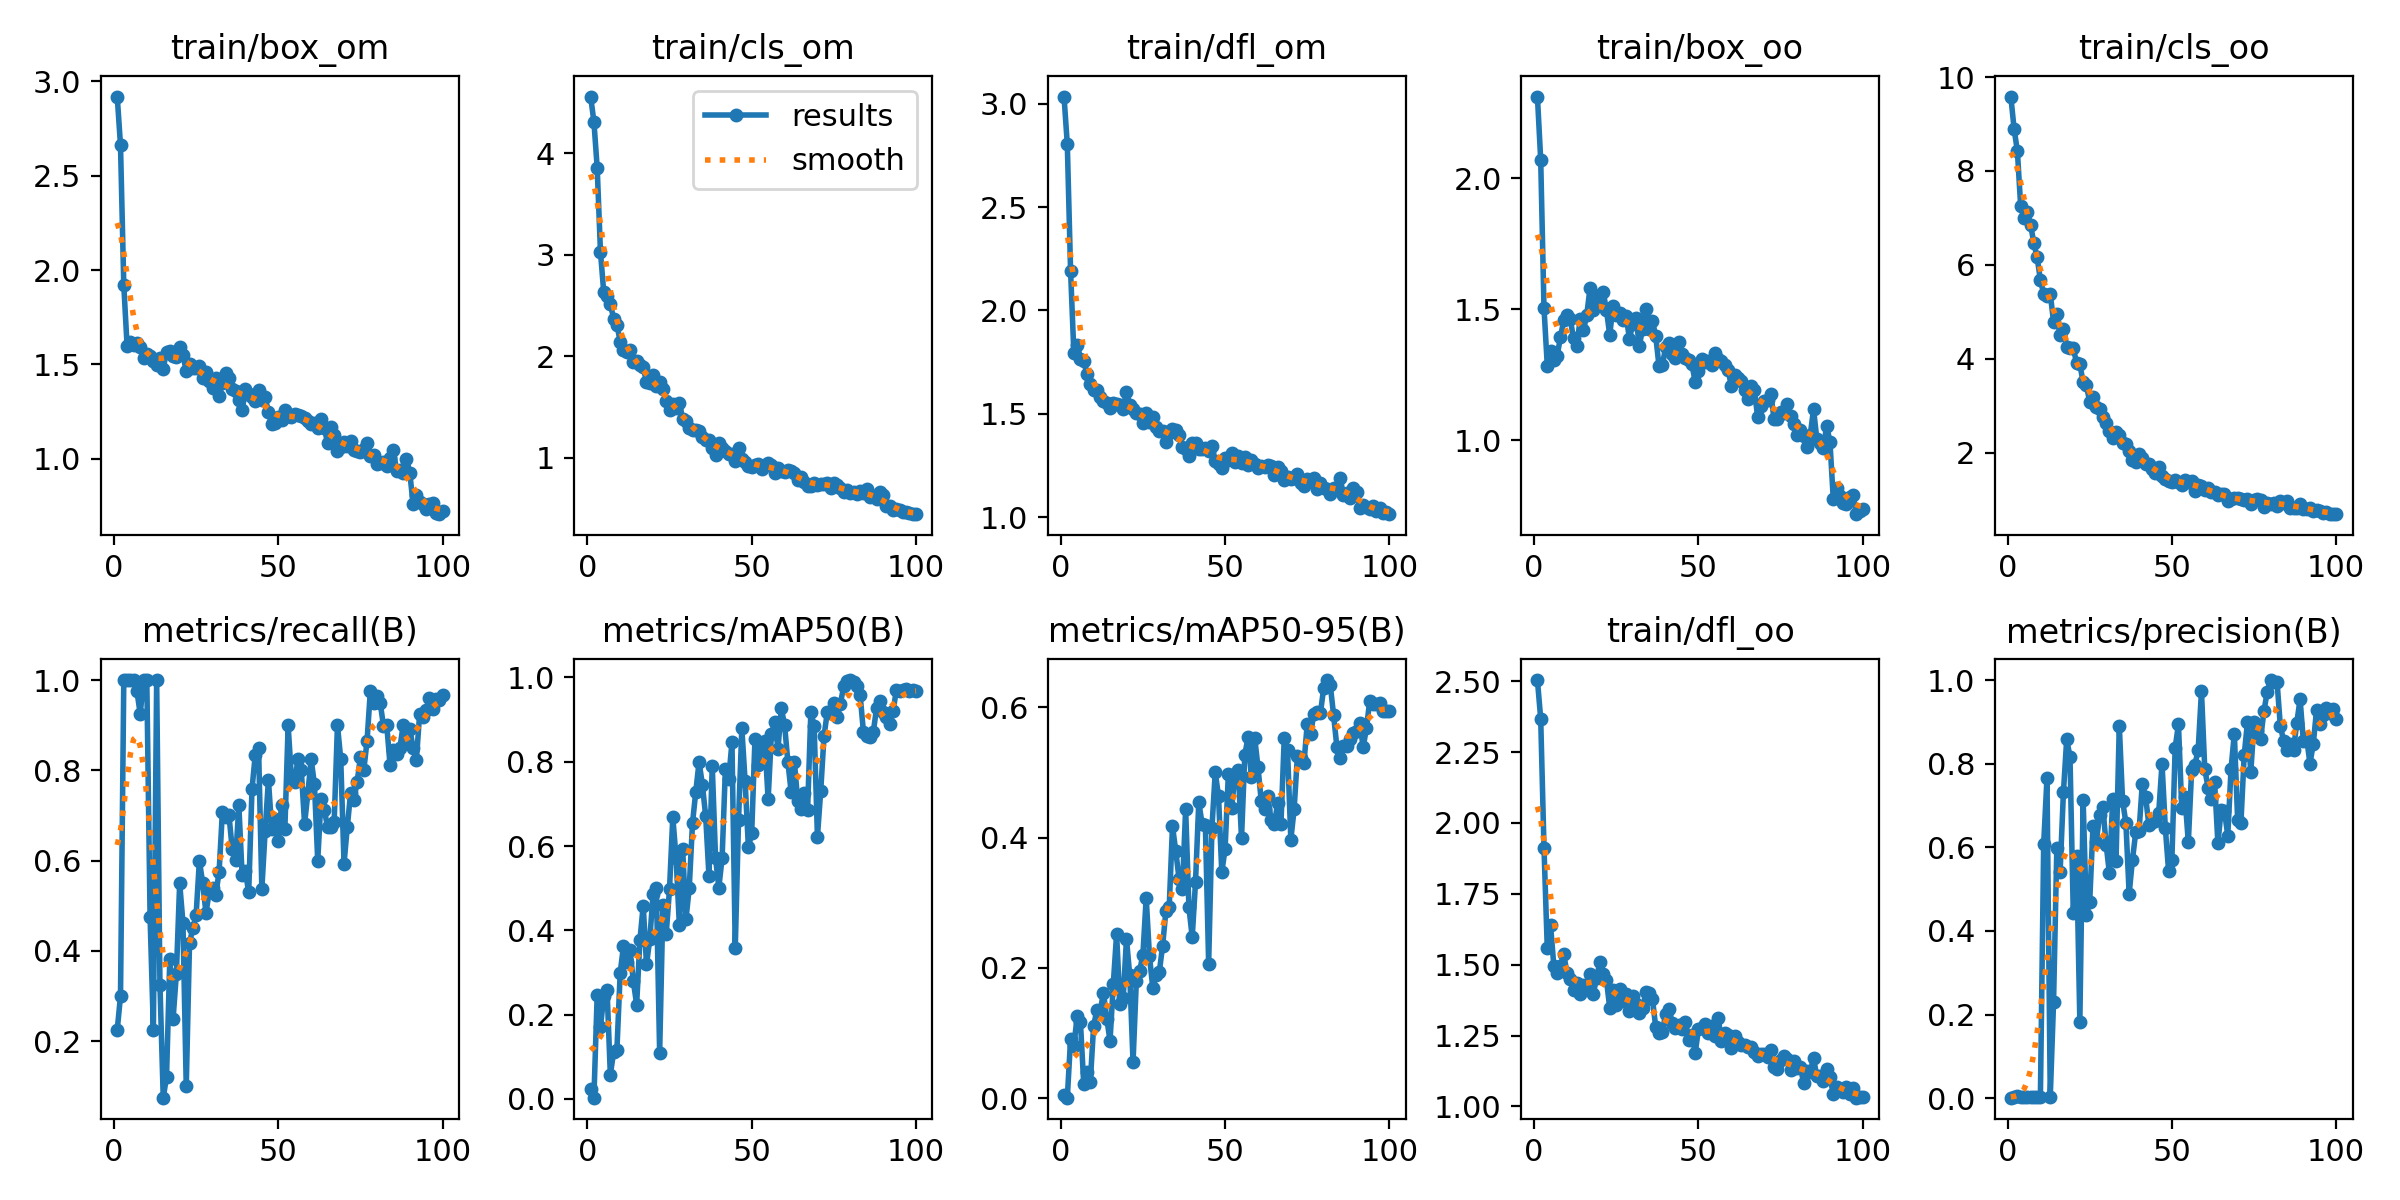

The file beside this chart, header and first rows:
epoch, train/box_om, train/cls_om, train/dfl_om, train/box_oo, train/cls_oo, train/dfl_oo, metrics/precision(B), metrics/recall(B), metrics/mAP50(B), metrics/mAP50-95(B), val/box_om, val/cls_om, val/dfl_om, val/box_oo, val/cls_oo, val/dfl_oo, lr/pg0, lr/pg1, lr/pg2
1, 2.919, 4.557, 3.034, 2.311, 9.584, 2.504, 0.00105, 0.225, 0.02478, 0.00488, 2.62, 5.447, 3.619, 2.261, 14.96, 3.423, 6.668e-05, 6.668e-05, 6.668e-05
2, 2.662, 4.311, 2.804, 2.07, 8.897, 2.368, 0.00159, 0.3, 0.00303, 0.00074, 2.631, 5.395, 3.44, 2.243, 14.87, 3.161, 0.0001485, 0.0001485, 0.0001485
3, 1.919, 3.855, 2.189, 1.505, 8.42, 1.913, 0.00408, 1, 0.2466, 0.09084, 1.478, 4.09, 1.734, 1.206, 12.35, 1.583, 0.0002288, 0.0002288, 0.0002288
4, 1.6, 3.024, 1.792, 1.285, 7.244, 1.557, 0.00373, 1, 0.1705, 0.07982, 1.345, 3.933, 1.857, 1.01, 12.15, 1.58, 0.0003073, 0.0003073, 0.0003073
5, 1.62, 2.627, 1.834, 1.342, 7, 1.638, 0.00345, 1, 0.2443, 0.1257, 1.52, 3.966, 2.02, 1.22, 12.29, 1.614, 0.0003842, 0.0003842, 0.0003842
6, 1.605, 2.596, 1.767, 1.307, 7.119, 1.495, 0.00345, 1, 0.2585, 0.1162, 1.574, 4.034, 1.946, 1.194, 12.26, 1.662, 0.0004595, 0.0004595, 0.0004595
7, 1.614, 2.516, 1.754, 1.322, 6.858, 1.47, 0.00344, 0.975, 0.05787, 0.02152, 1.857, 4.182, 2.294, 1.393, 13.02, 1.865, 0.0005331, 0.0005331, 0.0005331
8, 1.591, 2.368, 1.692, 1.393, 6.462, 1.495, 0.0031, 0.925, 0.1109, 0.04088, 1.939, 4.348, 2.778, 1.858, 13.39, 2.633, 0.0006051, 0.0006051, 0.0006051
9, 1.534, 2.309, 1.645, 1.457, 6.16, 1.538, 0.00334, 1, 0.1167, 0.02502, 2.524, 4.169, 4.086, 2.053, 13.29, 2.933, 0.0006754, 0.0006754, 0.0006754
10, 1.555, 2.141, 1.614, 1.478, 5.673, 1.471, 0.00335, 1, 0.2993, 0.1105, 2.274, 3.58, 3.292, 1.65, 12.2, 2.397, 0.0007441, 0.0007441, 0.0007441
11, 1.542, 2.055, 1.615, 1.461, 5.383, 1.45, 0.6082, 0.475, 0.3627, 0.1358, 2.133, 3.494, 2.83, 1.517, 11.68, 2.572, 0.0008111, 0.0008111, 0.0008111
12, 1.516, 2.042, 1.582, 1.388, 5.326, 1.41, 0.7651, 0.2257, 0.3252, 0.1331, 1.654, 3.443, 2.176, 1.413, 11.23, 2.063, 0.0008764, 0.0008764, 0.0008764
13, 1.495, 2.064, 1.561, 1.358, 5.379, 1.434, 0.00334, 1, 0.3528, 0.1621, 1.715, 3.207, 2.133, 1.488, 11.21, 2.087, 0.0009401, 0.0009401, 0.0009401
14, 1.532, 1.939, 1.55, 1.462, 4.791, 1.398, 0.2293, 0.325, 0.2793, 0.1221, 1.892, 3.369, 2.572, 1.769, 11.53, 2.52, 0.001002, 0.001002, 0.001002
15, 1.478, 1.95, 1.526, 1.42, 4.958, 1.429, 0.5985, 0.075, 0.2237, 0.08808, 2.22, 3.868, 2.634, 1.879, 11.58, 2.459, 0.001063, 0.001063, 0.001063
16, 1.568, 1.915, 1.552, 1.477, 4.499, 1.419, 0.5417, 0.1205, 0.3766, 0.1759, 1.976, 3.529, 2.665, 1.511, 10.43, 1.947, 0.001121, 0.001121, 0.001121
17, 1.573, 1.89, 1.548, 1.58, 4.639, 1.468, 0.7311, 0.3827, 0.4589, 0.2521, 1.707, 3.361, 2.182, 1.254, 9.626, 1.809, 0.001179, 0.001179, 0.001179
18, 1.546, 1.745, 1.542, 1.495, 4.249, 1.396, 0.8586, 0.25, 0.3193, 0.1442, 1.709, 3.442, 2.204, 1.523, 9.536, 2.442, 0.001234, 0.001234, 0.001234
19, 1.539, 1.73, 1.525, 1.534, 4.224, 1.454, 0.816, 0.35, 0.3789, 0.1539, 1.909, 3.741, 2.629, 1.764, 9.421, 3.217, 0.001288, 0.001288, 0.001288
20, 1.591, 1.809, 1.607, 1.554, 4.231, 1.509, 0.4433, 0.55, 0.4859, 0.2443, 1.66, 2.7, 2.228, 1.481, 8.478, 2.143, 0.00134, 0.00134, 0.00134
21, 1.55, 1.708, 1.545, 1.567, 3.905, 1.469, 0.5791, 0.4626, 0.5016, 0.1883, 1.925, 2.89, 2.443, 1.787, 7.976, 2.747, 0.001337, 0.001337, 0.001337
22, 1.464, 1.74, 1.523, 1.497, 3.879, 1.446, 0.183, 0.1, 0.1101, 0.05527, 2.538, 3.931, 2.996, 1.999, 7.872, 2.575, 0.001337, 0.001337, 0.001337
23, 1.504, 1.675, 1.505, 1.401, 3.497, 1.348, 0.7137, 0.4186, 0.4592, 0.1795, 2.232, 5.268, 3.759, 2.156, 7.423, 2.99, 0.00132, 0.00132, 0.00132
24, 1.482, 1.552, 1.499, 1.512, 3.429, 1.412, 0.438, 0.45, 0.3923, 0.1949, 1.913, 3.78, 2.541, 1.878, 6.994, 2.783, 0.001304, 0.001304, 0.001304
25, 1.482, 1.464, 1.454, 1.479, 3.079, 1.357, 0.4696, 0.4799, 0.4975, 0.2204, 1.957, 4.947, 2.54, 1.824, 6.794, 2.249, 0.001287, 0.001287, 0.001287
26, 1.494, 1.527, 1.505, 1.486, 3.175, 1.414, 0.6506, 0.6, 0.6685, 0.3074, 1.808, 3.939, 2.175, 1.839, 5.889, 2.255, 0.001271, 0.001271, 0.001271
27, 1.429, 1.49, 1.462, 1.459, 2.965, 1.373, 0.6114, 0.55, 0.5725, 0.2175, 1.934, 3.811, 2.298, 2.004, 6.305, 2.635, 0.001254, 0.001254, 0.001254
28, 1.459, 1.542, 1.486, 1.474, 2.918, 1.398, 0.6774, 0.4847, 0.4125, 0.1697, 1.985, 4.407, 2.347, 1.839, 6.384, 2.483, 0.001238, 0.001238, 0.001238
29, 1.411, 1.38, 1.438, 1.387, 2.766, 1.336, 0.6957, 0.531, 0.5932, 0.1886, 2.523, 3.716, 2.797, 2.324, 6.349, 2.784, 0.001221, 0.001221, 0.001221
30, 1.377, 1.357, 1.416, 1.445, 2.636, 1.391, 0.6066, 0.5396, 0.4265, 0.194, 1.85, 3.732, 2.176, 1.753, 5.461, 2.029, 0.001205, 0.001205, 0.001205
31, 1.427, 1.294, 1.417, 1.465, 2.469, 1.362, 0.5373, 0.525, 0.5, 0.2343, 1.833, 2.493, 2.187, 1.676, 4.584, 1.971, 0.001188, 0.001188, 0.001188
32, 1.332, 1.272, 1.364, 1.361, 2.3, 1.329, 0.7163, 0.5759, 0.6548, 0.2877, 1.939, 2.495, 2.371, 1.701, 4.477, 2.06, 0.001172, 0.001172, 0.001172
33, 1.402, 1.271, 1.409, 1.426, 2.435, 1.348, 0.5661, 0.7088, 0.7294, 0.2931, 2.025, 2.306, 2.465, 1.901, 3.841, 2.189, 0.001155, 0.001155, 0.001155
34, 1.453, 1.261, 1.427, 1.501, 2.384, 1.403, 0.8907, 0.6959, 0.7998, 0.4173, 1.744, 2.332, 1.898, 1.679, 3.816, 1.786, 0.001139, 0.001139, 0.001139
35, 1.427, 1.204, 1.422, 1.426, 2.211, 1.398, 0.7108, 0.7, 0.7454, 0.3791, 1.659, 2.175, 1.79, 1.661, 3.731, 1.762, 0.001122, 0.001122, 0.001122
36, 1.37, 1.175, 1.397, 1.453, 2.186, 1.379, 0.6592, 0.625, 0.6714, 0.3365, 1.72, 2.46, 1.946, 1.592, 3.7, 1.82, 0.001106, 0.001106, 0.001106
37, 1.36, 1.174, 1.338, 1.397, 2.036, 1.278, 0.4887, 0.6005, 0.5298, 0.3205, 1.672, 2.271, 1.886, 1.422, 3.429, 1.63, 0.001089, 0.001089, 0.001089
38, 1.313, 1.099, 1.329, 1.282, 1.831, 1.258, 0.57, 0.7224, 0.7909, 0.4434, 1.617, 1.317, 1.776, 1.482, 2.917, 1.66, 0.001073, 0.001073, 0.001073
39, 1.257, 1.026, 1.297, 1.287, 1.795, 1.264, 0.6359, 0.5676, 0.5726, 0.2929, 1.705, 2.019, 1.971, 1.573, 3.405, 1.832, 0.001056, 0.001056, 0.001056
40, 1.371, 1.146, 1.357, 1.354, 1.974, 1.326, 0.6379, 0.576, 0.5016, 0.2471, 1.841, 2.383, 2.105, 1.754, 3.494, 2.039, 0.00104, 0.00104, 0.00104
41, 1.346, 1.091, 1.358, 1.371, 1.874, 1.344, 0.7514, 0.5298, 0.5715, 0.3312, 1.6, 1.871, 1.861, 1.487, 3.137, 1.778, 0.001023, 0.001023, 0.001023
42, 1.328, 1.064, 1.328, 1.331, 1.759, 1.294, 0.7203, 0.7578, 0.7825, 0.4545, 1.538, 1.221, 1.744, 1.534, 2.397, 1.757, 0.001007, 0.001007, 0.001007
43, 1.306, 1.032, 1.33, 1.313, 1.755, 1.275, 0.6536, 0.835, 0.7585, 0.421, 1.647, 1.418, 1.773, 1.653, 2.495, 1.768, 0.0009904, 0.0009904, 0.0009904
44, 1.363, 1.033, 1.333, 1.373, 1.657, 1.289, 0.6606, 0.85, 0.8463, 0.4196, 1.72, 1.177, 1.921, 1.697, 2.326, 1.883, 0.0009739, 0.0009739, 0.0009739
45, 1.311, 0.9694, 1.323, 1.33, 1.557, 1.274, 0.6627, 0.5374, 0.3576, 0.2066, 1.574, 2.256, 1.811, 1.51, 3.367, 1.704, 0.0009574, 0.0009574, 0.0009574
46, 1.33, 1.091, 1.345, 1.314, 1.683, 1.297, 0.6831, 0.6654, 0.6614, 0.4147, 1.628, 1.834, 1.842, 1.527, 2.735, 1.785, 0.0009409, 0.0009409, 0.0009409
47, 1.246, 0.9869, 1.273, 1.308, 1.511, 1.234, 0.7998, 0.779, 0.8797, 0.5002, 1.636, 1.135, 1.808, 1.604, 2.129, 1.823, 0.0009243, 0.0009243, 0.0009243
48, 1.183, 0.9601, 1.258, 1.29, 1.442, 1.251, 0.6468, 0.6699, 0.7536, 0.4637, 1.445, 1.303, 1.672, 1.397, 2.277, 1.634, 0.0009078, 0.0009078, 0.0009078
49, 1.187, 0.9198, 1.238, 1.222, 1.403, 1.189, 0.5431, 0.6917, 0.5966, 0.3467, 1.428, 1.575, 1.642, 1.46, 2.489, 1.666, 0.0008913, 0.0008913, 0.0008913
50, 1.221, 0.9092, 1.289, 1.266, 1.371, 1.272, 0.57, 0.6442, 0.6306, 0.3827, 1.539, 1.718, 1.723, 1.421, 2.523, 1.651, 0.0008748, 0.0008748, 0.0008748
51, 1.206, 0.927, 1.279, 1.31, 1.408, 1.276, 0.8383, 0.7229, 0.8542, 0.498, 1.52, 1.069, 1.661, 1.436, 2.005, 1.609, 0.0008583, 0.0008583, 0.0008583
52, 1.257, 0.9397, 1.311, 1.3, 1.373, 1.29, 0.894, 0.6704, 0.7927, 0.4453, 1.559, 1.252, 1.675, 1.482, 2.086, 1.601, 0.0008418, 0.0008418, 0.0008418
53, 1.225, 0.8834, 1.267, 1.301, 1.301, 1.259, 0.694, 0.8995, 0.8277, 0.4975, 1.439, 1.051, 1.599, 1.443, 1.738, 1.659, 0.0008253, 0.0008253, 0.0008253
54, 1.22, 0.9277, 1.297, 1.288, 1.424, 1.284, 0.7192, 0.7827, 0.8491, 0.5032, 1.464, 1.144, 1.58, 1.544, 1.724, 1.7, 0.0008088, 0.0008088, 0.0008088
55, 1.235, 0.9412, 1.263, 1.333, 1.374, 1.247, 0.6116, 0.775, 0.7105, 0.3992, 1.616, 1.599, 1.718, 1.635, 2.165, 1.783, 0.0007923, 0.0007923, 0.0007923
56, 1.235, 0.924, 1.293, 1.31, 1.391, 1.312, 0.7837, 0.825, 0.8653, 0.527, 1.495, 1.117, 1.616, 1.461, 1.657, 1.652, 0.0007758, 0.0007758, 0.0007758
57, 1.224, 0.8434, 1.252, 1.302, 1.172, 1.229, 0.7975, 0.8, 0.8937, 0.5544, 1.472, 1.01, 1.631, 1.458, 1.601, 1.667, 0.0007593, 0.0007593, 0.0007593
58, 1.216, 0.8968, 1.278, 1.288, 1.312, 1.258, 0.8329, 0.6812, 0.8309, 0.4923, 1.592, 1.261, 1.765, 1.568, 1.782, 1.731, 0.0007428, 0.0007428, 0.0007428
59, 1.201, 0.8651, 1.255, 1.269, 1.287, 1.251, 0.9737, 0.75, 0.9264, 0.5534, 1.514, 0.9247, 1.672, 1.505, 1.431, 1.643, 0.0007263, 0.0007263, 0.0007263
60, 1.185, 0.8558, 1.239, 1.207, 1.212, 1.206, 0.7874, 0.8243, 0.8878, 0.5084, 1.548, 0.8709, 1.699, 1.488, 1.521, 1.627, 0.0007098, 0.0007098, 0.0007098
... 40 more rows
